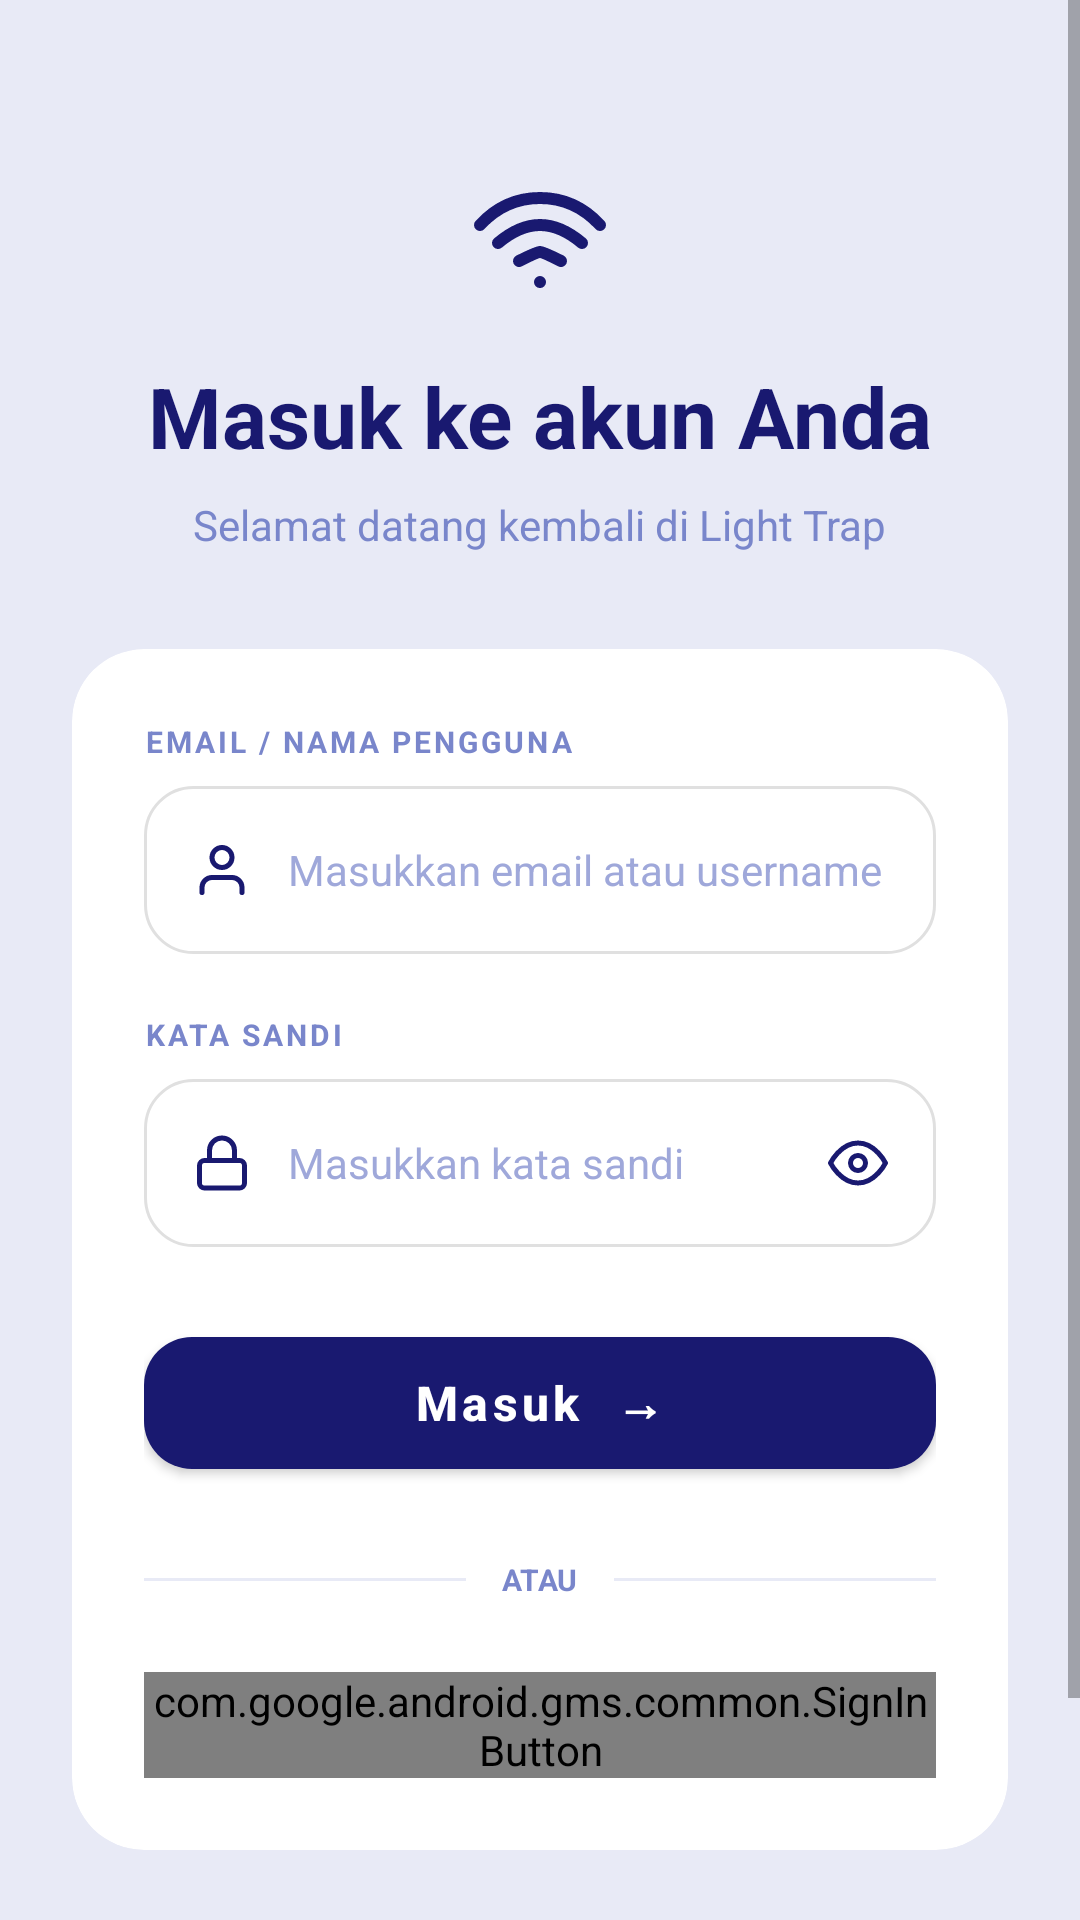

Here is an Android app screen rendered from its layout file. Give the layout XML and the strings, colors and styles it references.
<!-- AndroidManifest.xml: application theme Theme.PestLightTrap -->
<!-- res/layout/activity_login.xml -->
<?xml version="1.0" encoding="utf-8"?>
<ScrollView xmlns:android="http://schemas.android.com/apk/res/android"
    xmlns:app="http://schemas.android.com/apk/res-auto"
    android:layout_width="match_parent"
    android:layout_height="match_parent"
    android:fillViewport="true"
    android:background="#E8EAF6">

    <LinearLayout
        android:layout_width="match_parent"
        android:layout_height="wrap_content"
        android:orientation="vertical"
        android:gravity="center_horizontal"
        android:padding="24dp">

        
        <ImageView
            android:layout_width="48dp"
            android:layout_height="48dp"
            android:src="@drawable/ic_wifi_custom"
            android:layout_marginTop="32dp"/>

        
        <TextView
            android:layout_width="wrap_content"
            android:layout_height="wrap_content"
            android:text="Masuk ke akun Anda"
            android:textColor="#191970"
            android:textSize="28sp"
            android:textStyle="bold"
            android:layout_marginTop="16dp"/>

        <TextView
            android:layout_width="wrap_content"
            android:layout_height="wrap_content"
            android:text="Selamat datang kembali di Light Trap"
            android:textColor="#7986CB"
            android:textSize="14sp"
            android:layout_marginTop="8dp"
            android:layout_marginBottom="32dp"/>

        
        <com.google.android.material.card.MaterialCardView
            android:layout_width="match_parent"
            android:layout_height="wrap_content"
            app:cardCornerRadius="24dp"
            app:cardElevation="0dp"
            app:cardBackgroundColor="#FFFFFF"
            android:layout_marginBottom="24dp">

            <LinearLayout
                android:layout_width="match_parent"
                android:layout_height="wrap_content"
                android:orientation="vertical"
                android:padding="24dp">

                
                <TextView
                    android:layout_width="wrap_content"
                    android:layout_height="wrap_content"
                    android:text="EMAIL / NAMA PENGGUNA"
                    android:textColor="#7986CB"
                    android:textSize="10sp"
                    android:textStyle="bold"
                    android:letterSpacing="0.1"/>

                
                <LinearLayout
                    android:layout_width="match_parent"
                    android:layout_height="56dp"
                    android:orientation="horizontal"
                    android:background="@drawable/bg_input_box_rounded"
                    android:gravity="center_vertical"
                    android:layout_marginTop="8dp"
                    android:paddingHorizontal="16dp">

                    <ImageView
                        android:layout_width="20dp"
                        android:layout_height="20dp"
                        android:src="@drawable/ic_user_outline" />

                    <EditText
                        android:id="@+id/etEmail"
                        android:layout_width="match_parent"
                        android:layout_height="match_parent"
                        android:background="@null"
                        android:hint="Masukkan email atau username Anda"
                        android:textColorHint="#9FA8DA"
                        android:textColor="#191970"
                        android:textSize="14sp"
                        android:inputType="textEmailAddress"
                        android:layout_marginStart="12dp"/>
                </LinearLayout>

                
                <TextView
                    android:layout_width="wrap_content"
                    android:layout_height="wrap_content"
                    android:text="KATA SANDI"
                    android:textColor="#7986CB"
                    android:textSize="10sp"
                    android:textStyle="bold"
                    android:letterSpacing="0.1"
                    android:layout_marginTop="20dp"/>

                
                <LinearLayout
                    android:layout_width="match_parent"
                    android:layout_height="56dp"
                    android:orientation="horizontal"
                    android:background="@drawable/bg_input_box_rounded"
                    android:gravity="center_vertical"
                    android:layout_marginTop="8dp"
                    android:paddingHorizontal="16dp">

                    <ImageView
                        android:layout_width="20dp"
                        android:layout_height="20dp"
                        android:src="@drawable/ic_lock_outline" />

                    <EditText
                        android:id="@+id/etPassword"
                        android:layout_width="0dp"
                        android:layout_weight="1"
                        android:layout_height="match_parent"
                        android:background="@null"
                        android:hint="Masukkan kata sandi"
                        android:textColorHint="#9FA8DA"
                        android:textColor="#191970"
                        android:textSize="14sp"
                        android:inputType="textPassword"
                        android:layout_marginStart="12dp"/>

                    <ImageView
                        android:id="@+id/ivTogglePassword"
                        android:layout_width="20dp"
                        android:layout_height="20dp"
                        android:src="@drawable/ic_eye_outline" />
                </LinearLayout>

                
                <com.google.android.material.button.MaterialButton
                    android:id="@+id/btnLogin"
                    android:layout_width="match_parent"
                    android:layout_height="56dp"
                    android:text="Masuk  →"
                    android:textSize="16sp"
                    android:textStyle="bold"
                    android:textAllCaps="false"
                    app:cornerRadius="16dp"
                    app:backgroundTint="#191970"
                    android:textColor="#FFFFFF"
                    android:layout_marginTop="24dp" />

                
                <LinearLayout
                    android:layout_width="match_parent"
                    android:layout_height="wrap_content"
                    android:orientation="horizontal"
                    android:gravity="center_vertical"
                    android:layout_marginTop="24dp">

                    <View
                        android:layout_width="0dp"
                        android:layout_weight="1"
                        android:layout_height="1dp"
                        android:background="#E8EAF6"/>
                    <TextView
                        android:layout_width="wrap_content"
                        android:layout_height="wrap_content"
                        android:text="ATAU"
                        android:textColor="#7986CB"
                        android:textSize="10sp"
                        android:layout_marginHorizontal="12dp"
                        android:textStyle="bold"/>
                    <View
                        android:layout_width="0dp"
                        android:layout_weight="1"
                        android:layout_height="1dp"
                        android:background="#E8EAF6"/>
                </LinearLayout>

                
                <com.google.android.gms.common.SignInButton
                    android:id="@+id/btn_google_login"
                    android:layout_width="match_parent"
                    android:layout_height="wrap_content"
                    android:layout_marginTop="24dp" />

            </LinearLayout>
        </com.google.android.material.card.MaterialCardView>

        
        <LinearLayout
            android:layout_width="wrap_content"
            android:layout_height="wrap_content"
            android:orientation="horizontal"
            android:layout_marginTop="8dp"
            android:layout_marginBottom="32dp">
            <TextView
                android:layout_width="wrap_content"
                android:layout_height="wrap_content"
                android:text="Belum punya akun? "
                android:textColor="#7986CB"
                android:textSize="14sp"/>
            <TextView
                android:id="@+id/tvDaftarSekarang"
                android:layout_width="wrap_content"
                android:layout_height="wrap_content"
                android:text="Daftar Sekarang"
                android:textColor="#5C6BC0"
                android:textSize="14sp"
                android:textStyle="bold"
                android:clickable="true"
                android:focusable="true"/>
        </LinearLayout>

    </LinearLayout>
</ScrollView>
<!-- resources referenced by this layout -->
<resources>
  <!-- drawable bg_input_box_rounded (drawable) -->
  <shape xmlns:android="http://schemas.android.com/apk/res/android">
      <corners android:radius="16dp"/>
      <stroke android:width="1dp" android:color="#E0E0E0"/>
      <solid android:color="#FFFFFF"/>
  </shape>
  <!-- drawable ic_eye_outline (drawable) -->
  <vector xmlns:android="http://schemas.android.com/apk/res/android"
      android:width="24dp" android:height="24dp" android:viewportWidth="24" android:viewportHeight="24">
      <path android:strokeColor="#191970" android:strokeWidth="2" android:strokeLineCap="round" android:strokeLineJoin="round" android:pathData="M1 12s4-8 11-8 11 8 11 8-4 8-11 8-11-8-11-8z" />
      <path android:strokeColor="#191970" android:strokeWidth="2" android:strokeLineCap="round" android:strokeLineJoin="round" android:pathData="M12 15a3 3 0 1 0 0-6 3 3 0 0 0 0 6z" />
  </vector>
  <!-- drawable ic_lock_outline (drawable) -->
  <vector xmlns:android="http://schemas.android.com/apk/res/android"
      android:width="24dp" android:height="24dp" android:viewportWidth="24" android:viewportHeight="24">
      <path android:strokeColor="#191970" android:strokeWidth="2" android:strokeLineCap="round" android:strokeLineJoin="round" android:pathData="M19,11H5a2,2 0 0 0 -2,2v7a2,2 0 0 0 2,2h14a2,2 0 0 0 2,-2v-7a2,2 0 0 0 -2,-2zM7,11V7a5,5 0 0 1 10,0v4" />
  </vector>
  <!-- drawable ic_user_outline (drawable) -->
  <vector xmlns:android="http://schemas.android.com/apk/res/android"
      android:width="24dp" android:height="24dp" android:viewportWidth="24" android:viewportHeight="24">
      <path android:strokeColor="#191970" android:strokeWidth="2" android:strokeLineCap="round" android:strokeLineJoin="round" android:pathData="M20,21v-2a4,4 0 0 0 -4,-4H8a4,4 0 0 0 -4,4v2M12,11a4,4 0 1 0 0,-8 4,4 0 0 0 0,8z" />
  </vector>
  <!-- drawable ic_wifi_custom (drawable) -->
  <vector xmlns:android="http://schemas.android.com/apk/res/android"
      android:width="48dp" android:height="48dp" android:viewportWidth="24" android:viewportHeight="24">
      <path android:strokeColor="#191970" android:strokeWidth="2" android:strokeLineCap="round" android:pathData="M12,19v0.01M2,9.5C4.76,6.5 8.26,5 12,5c3.74,0 7.24,1.5 10,4.5M5,12.5C7.38,10.5 9.69,9.5 12,9.5c2.31,0 4.62,1 7,3M8.5,15.5C10.5,14.5 11.5,14 12,14c0.5,0 1.5,0.5 3.5,1.5" />
  </vector>
  <style name="Theme.PestLightTrap" parent="Base.Theme.PestLightTrap" />
  <style name="Base.Theme.PestLightTrap" parent="Theme.MaterialComponents.DayNight.NoActionBar">
          
          
      <item name="android:statusBarColor">@color/bg_app</item>
      <item name="android:windowLightStatusBar">true</item>
  </style>
  <color name="bg_app">#F3F2FA</color>
</resources>
